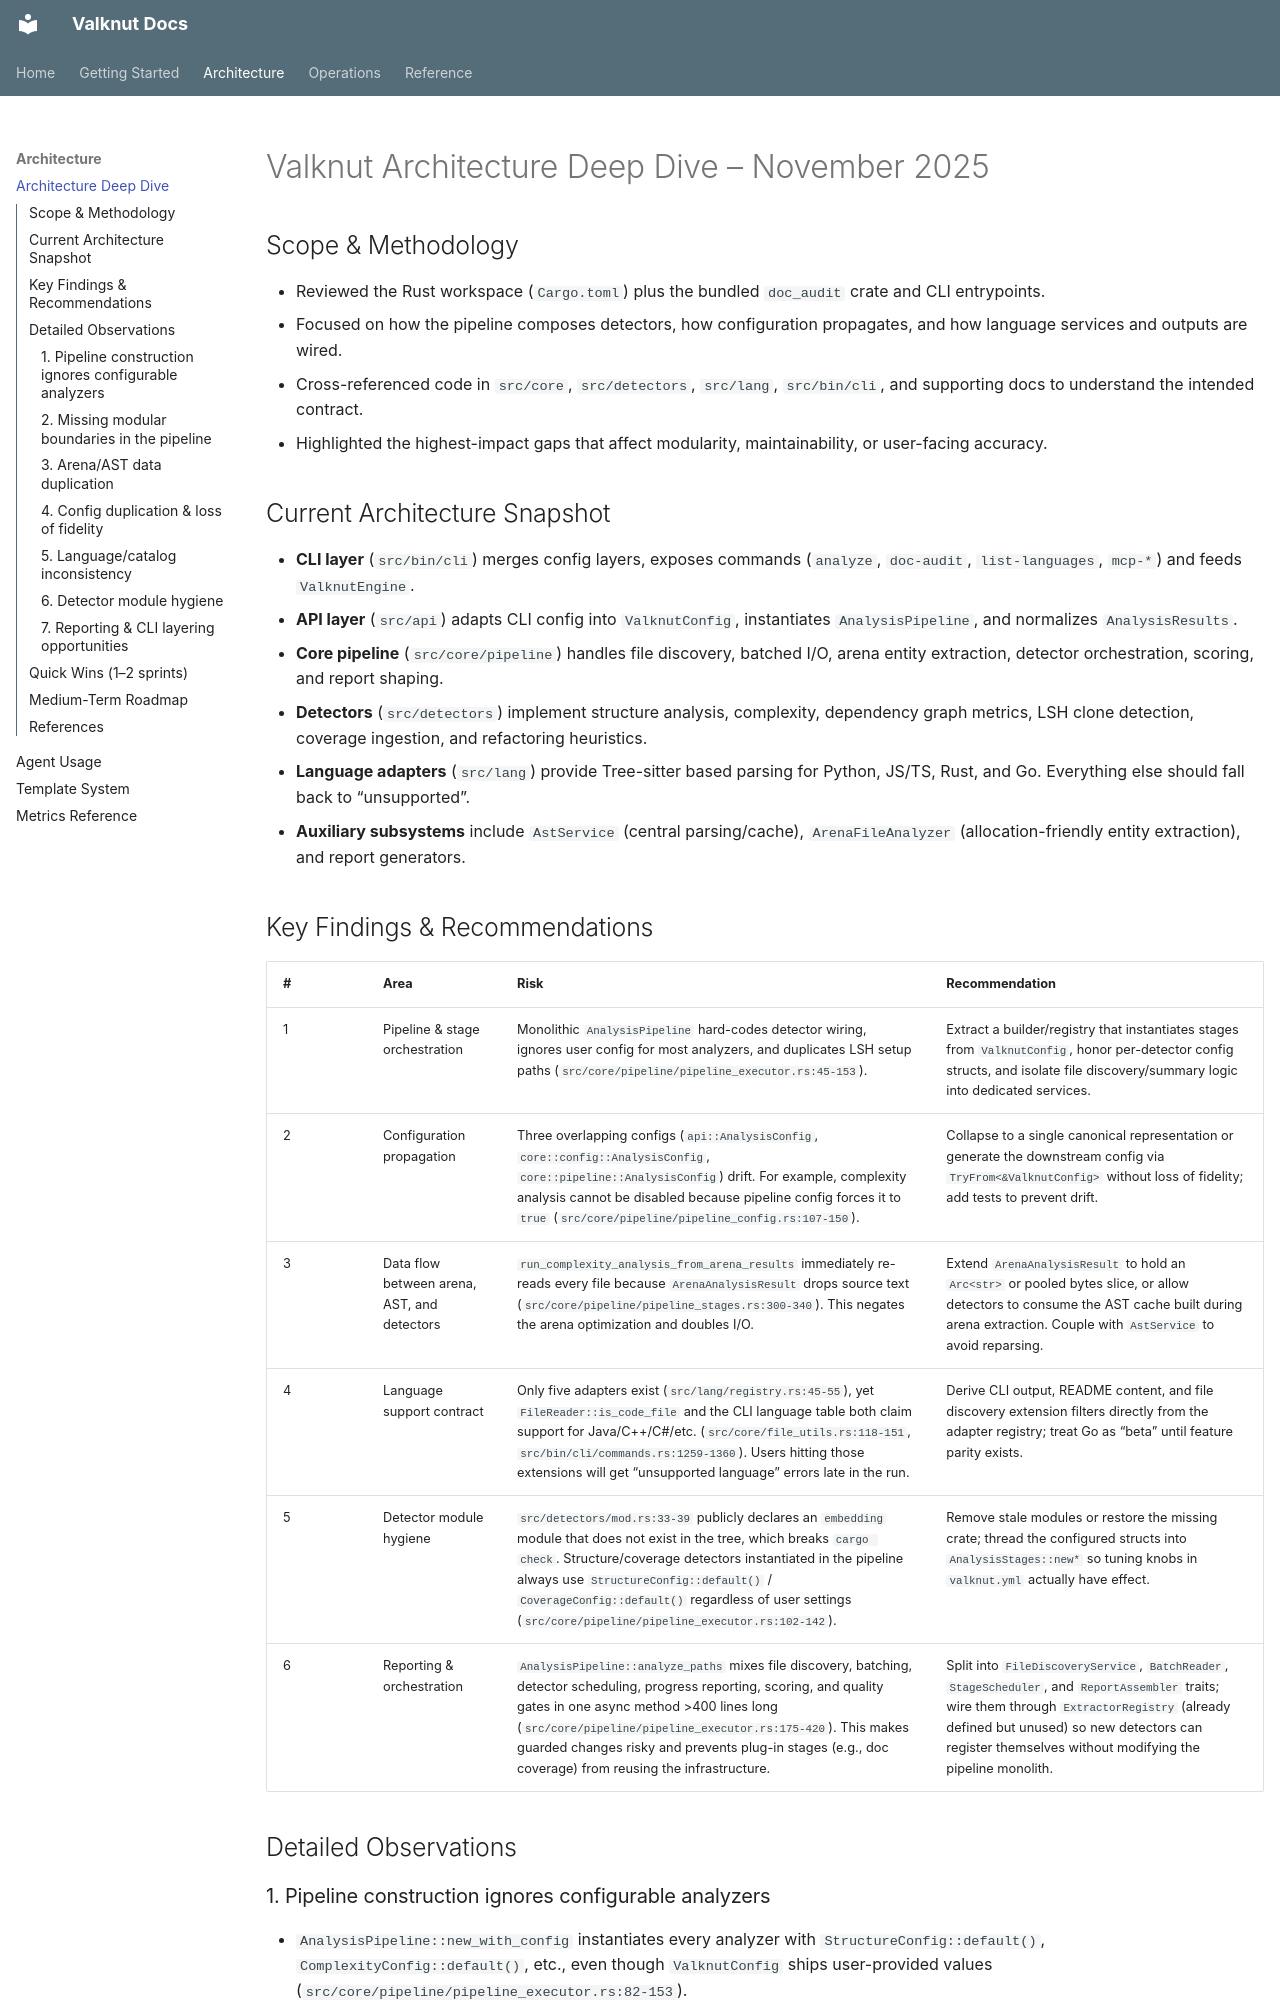

repository: sibyllinesoft/valknut · page: ARCHITECTURE_DEEP_DIVE/index.html · generator: mkdocs

# Valknut Architecture Deep Dive – November 2025

## Scope & Methodology
- Reviewed the Rust workspace (`Cargo.toml`) plus the bundled `doc_audit` crate and CLI entrypoints.
- Focused on how the pipeline composes detectors, how configuration propagates, and how language services and outputs are wired.
- Cross-referenced code in `src/core`, `src/detectors`, `src/lang`, `src/bin/cli`, and supporting docs to understand the intended contract.
- Highlighted the highest-impact gaps that affect modularity, maintainability, or user-facing accuracy.

## Current Architecture Snapshot
- **CLI layer** (`src/bin/cli`) merges config layers, exposes commands (`analyze`, `doc-audit`, `list-languages`, `mcp-*`) and feeds `ValknutEngine`.
- **API layer** (`src/api`) adapts CLI config into `ValknutConfig`, instantiates `AnalysisPipeline`, and normalizes `AnalysisResults`.
- **Core pipeline** (`src/core/pipeline`) handles file discovery, batched I/O, arena entity extraction, detector orchestration, scoring, and report shaping.
- **Detectors** (`src/detectors`) implement structure analysis, complexity, dependency graph metrics, LSH clone detection, coverage ingestion, and refactoring heuristics.
- **Language adapters** (`src/lang`) provide Tree-sitter based parsing for Python, JS/TS, Rust, and Go. Everything else should fall back to “unsupported”.
- **Auxiliary subsystems** include `AstService` (central parsing/cache), `ArenaFileAnalyzer` (allocation-friendly entity extraction), and report generators.

## Key Findings & Recommendations
| # | Area | Risk | Recommendation |
|---|------|------|----------------|
| 1 | Pipeline & stage orchestration | Monolithic `AnalysisPipeline` hard-codes detector wiring, ignores user config for most analyzers, and duplicates LSH setup paths (`src/core/pipeline/pipeline_executor.rs:45-153`). | Extract a builder/registry that instantiates stages from `ValknutConfig`, honor per-detector config structs, and isolate file discovery/summary logic into dedicated services. |
| 2 | Configuration propagation | Three overlapping configs (`api::AnalysisConfig`, `core::config::AnalysisConfig`, `core::pipeline::AnalysisConfig`) drift. For example, complexity analysis cannot be disabled because pipeline config forces it to `true` (`src/core/pipeline/pipeline_config.rs:107-150`). | Collapse to a single canonical representation or generate the downstream config via `TryFrom<&ValknutConfig>` without loss of fidelity; add tests to prevent drift. |
| 3 | Data flow between arena, AST, and detectors | `run_complexity_analysis_from_arena_results` immediately re-reads every file because `ArenaAnalysisResult` drops source text (`src/core/pipeline/pipeline_stages.rs:300-340`). This negates the arena optimization and doubles I/O. | Extend `ArenaAnalysisResult` to hold an `Arc<str>` or pooled bytes slice, or allow detectors to consume the AST cache built during arena extraction. Couple with `AstService` to avoid reparsing. |
| 4 | Language support contract | Only five adapters exist (`src/lang/registry.rs:45-55`), yet `FileReader::is_code_file` and the CLI language table both claim support for Java/C++/C#/etc. (`src/core/file_utils.rs:118-151`, `src/bin/cli/commands.rs:1259-1360`). Users hitting those extensions will get “unsupported language” errors late in the run. | Derive CLI output, README content, and file discovery extension filters directly from the adapter registry; treat Go as “beta” until feature parity exists. |
| 5 | Detector module hygiene | `src/detectors/mod.rs:33-39` publicly declares an `embedding` module that does not exist in the tree, which breaks `cargo check`. Structure/coverage detectors instantiated in the pipeline always use `StructureConfig::default()` / `CoverageConfig::default()` regardless of user settings (`src/core/pipeline/pipeline_executor.rs:102-142`). | Remove stale modules or restore the missing crate; thread the configured structs into `AnalysisStages::new*` so tuning knobs in `valknut.yml` actually have effect. |
| 6 | Reporting & orchestration | `AnalysisPipeline::analyze_paths` mixes file discovery, batching, detector scheduling, progress reporting, scoring, and quality gates in one async method >400 lines long (`src/core/pipeline/pipeline_executor.rs:175-420`). This makes guarded changes risky and prevents plug-in stages (e.g., doc coverage) from reusing the infrastructure. | Split into `FileDiscoveryService`, `BatchReader`, `StageScheduler`, and `ReportAssembler` traits; wire them through `ExtractorRegistry` (already defined but unused) so new detectors can register themselves without modifying the pipeline monolith. |

## Detailed Observations
